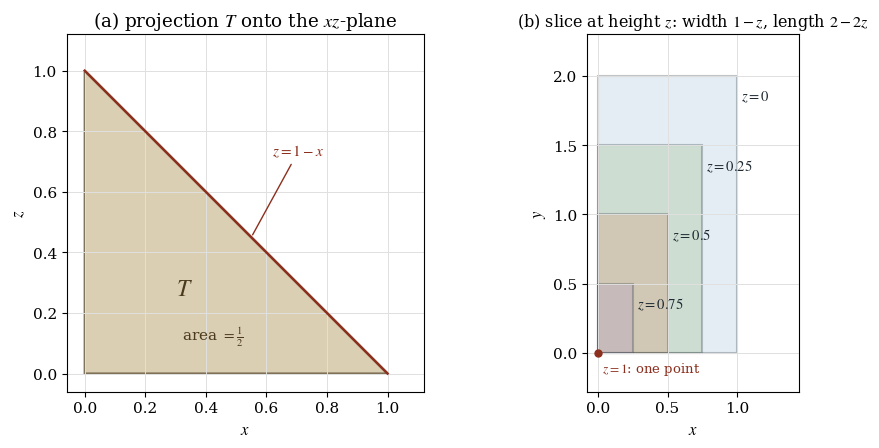

The matplotlib source for this figure:
"""Draw the projection triangle and the horizontal slices of the pyramid.

The left panel shows the projection T of the solid onto the xz-plane. The right panel
shows the rectangle that the solid cuts from the plane z = constant. The script writes a
PNG file with its Base64 copy.
"""

import base64

import matplotlib
from matplotlib.patches import Polygon, Rectangle

matplotlib.use("Agg")
import matplotlib.pyplot as plt

plt.rcParams.update({
    "font.family": "serif",
    "font.serif": ["Cambria", "Times New Roman", "DejaVu Serif"],
    "mathtext.fontset": "stix",
    "font.size": 11,
    "axes.labelsize": 12,
})

figure, (left, right) = plt.subplots(1, 2, figsize=(9.8, 4.6))

triangle = Polygon([(0.0, 0.0), (1.0, 0.0), (0.0, 1.0)], closed=True,
                   facecolor="#cfbf9a", edgecolor="#5b4a2e", linewidth=1.6, alpha=0.75)
left.add_patch(triangle)
left.plot([0.0, 1.0], [1.0, 0.0], color="#8c2f1e", linewidth=1.8)
left.annotate(r"$z = 1 - x$", xy=(0.55, 0.45), xytext=(0.62, 0.72), fontsize=11,
              arrowprops={"arrowstyle": "-", "color": "#8c2f1e", "linewidth": 1.0}, color="#8c2f1e")
left.text(0.30, 0.26, r"$T$", fontsize=17, color="#4a3a1e")
left.text(0.32, 0.11, r"area $= \frac{1}{2}$", fontsize=11, color="#4a3a1e")
left.set_xlim(-0.06, 1.12)
left.set_ylim(-0.06, 1.12)
left.set_aspect("equal")
left.set_xlabel(r"$x$")
left.set_ylabel(r"$z$")
left.set_title("(a) projection $T$ onto the $xz$-plane")
left.grid(color="0.88", linewidth=0.7)

height_colors = ["#a8c6d8", "#9dbb85", "#d79a72", "#b09ec9"]
for index, height in enumerate([0.0, 0.25, 0.5, 0.75]):
    width = 1.0 - height
    depth = 2.0 - 2.0 * height
    right.add_patch(Rectangle((0.0, 0.0), width, depth, facecolor=height_colors[index],
                              edgecolor="#2f3a44", linewidth=1.5, alpha=0.30))
    right.text(width + 0.03, depth - 0.09, f"$z = {height:g}$", fontsize=10.5,
               color="#1f2a33", va="top")
right.plot([0.0], [0.0], marker="o", markersize=5.0, color="#8c2f1e", zorder=5)
right.text(0.03, -0.05, r"$z = 1$: one point", fontsize=9.5, color="#8c2f1e", va="top")

right.set_xlim(-0.08, 1.45)
right.set_ylim(-0.28, 2.30)
right.set_aspect("equal")
right.set_xlabel(r"$x$")
right.set_ylabel(r"$y$")
right.set_title(r"(b) slice at height $z$: width $1 - z$, length $2 - 2z$", fontsize=11.5)
right.grid(color="0.88", linewidth=0.7)

figure.tight_layout()
output_path = "part1_figure2.png"
figure.savefig(output_path, dpi=170, bbox_inches="tight", pad_inches=0.06, facecolor="white")
with open(output_path, "rb") as image_file:
    encoded = base64.b64encode(image_file.read()).decode("ascii")
with open("part1_figure2.b64.txt", "w", encoding="ascii") as text_file:
    text_file.write(encoded)
print(f"saved {output_path} and part1_figure2.b64.txt ({len(encoded)} base64 characters)")
